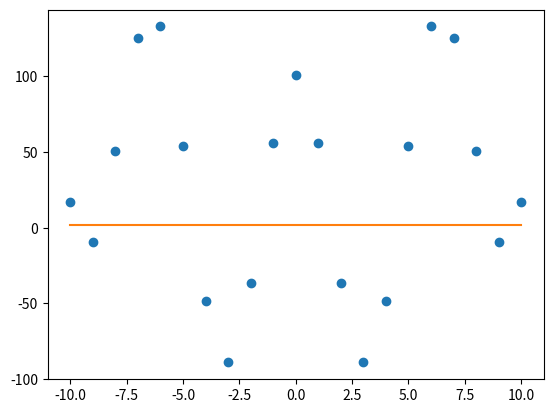

This chart was generated by the following Python code:
# -*- coding: utf-8 -*-
"""
  Created on Fri Feb 21 11:59:01 2020
  批量梯度下降算法
[redacted]
  源代码文件是：L11BGD.py
"""
import matplotlib.pyplot as plt
import numpy as np
x=[[i] for i in range(-10,11)]         #f(x)=x2+100*cos(x)+1
print(x)
y=[]
for one in x:
    f=one[0]**2+100*np.cos(one[0])+1
    y.append([f])

plt.plot(x,y,'o')          #绘制所有样本数的散点图
'''
#批量梯度下降函数BGD_a(),参数r为步长，经验值，需要合理调试，否则预测线可能出错
三种终止梯度下降迭代方法：
1、E为前后损失函数值差的阈值，小于E可以终止迭代
2、为最大迭代次数，超过该值迭代终止
3、当损失函数值小于设定值t时，也可以终止迭代
'''
def BGD_a(x,y,r=0.1,E=0.01,MaxCount=30,t=0.05):             
    m=len(x)                #样本数量
    t0=0                    #假设函数初始值0
    d1=0                    #梯度初始值0
    count=0                 #统计迭代次数
    next_error=0            #记录下一个误差值
    while True:
        count=count+1
        grad=[0,0]          #记录迭代过程目标函数值、梯度值
        er=0                #损失函数初始值
        for i in range(m):   #对所有样本数据求梯度
            grad[0]+=t0+d1*x[i][0]-y[i][0]    #求所有样本的假设函数值
            grad[1]+=(t0+d1*x[i][0]-y[i][0])*x[i][0] #求所有样本的梯度
        t0=t0-r/m*grad[0]    #新的假设函数值的迭代公式
        d1=d1-r/m*grad[1]    #新的梯度下降的迭代公式
        for i in range(m):
            er+=1/(2*m)*((t0+d1*x[i][0]-y[i][0])**2)#求所有样本的损失函数值和
        if abs(next_error-er)<E:  #前后损失函数值差的距离是否小于阈值E
            print('超过误差设置阈值%f，终止迭代！'%(E))  #终止迭代
            break;
        if count>MaxCount:
            print('超过最大迭代次数%d，终止迭代！'%(count))  #终止迭代
            break;
        if er<t:     #所有样本迭代损失函数值小于设定值时，也可以终止迭代
            print('超过所有样本迭代损失函数值设定的最小值%f，终止迭代！'%(t))
            break
        next_error=er
    print('最后一次迭代，损失函数值1:%f,梯度值:%f,error:%f'%(t0,d1,er))
    print('迭代次数：',count)
    return t0,d1        #返回迭代的最后一个损失函数值、梯度值
x2=[x[0][0],x[-1][0]]         #获取x轴首尾两个值
t0,d1=BGD_a(x,y,r=0.002)    #调用BGD算法函数
y2=[t0+d1*x2[0],t0+d1*x2[1]] #获取y轴首尾两个值
def showBGD(x,y):            #显示梯度下降预测线
    plt.plot(x,y)            #梯度下降预测线
    plt.show()
showBGD(x2,y2)
